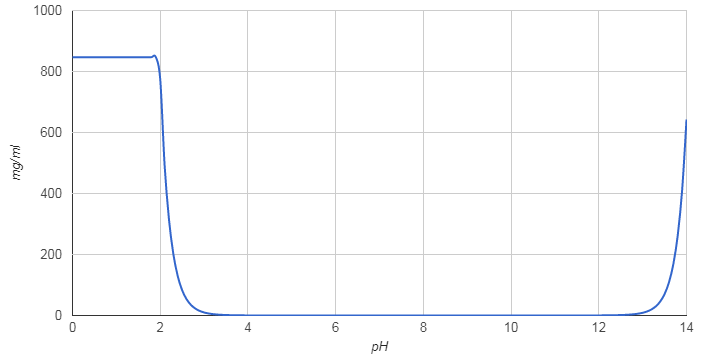

The file beside this chart, header and first rows:
pH; mg/ml
0.0; 847
0.1; 847
0.2; 847
0.3; 847
0.4; 847
0.5; 847
0.6; 847
0.7; 847
0.8; 847
0.9; 847
1.0; 847
1.1; 847
1.2; 847
1.3; 847
1.4; 847
1.5; 847
1.6; 847
1.7; 847
1.8; 847
1.9; 847
2.0; 775.3
2.1; 493.2
2.2; 314.4
2.3; 200.9
2.4; 128.8
2.5; 82.88
2.6; 53.57
2.7; 34.81
2.8; 22.77
2.9; 15.01
3.0; 9.98
3.1; 6.70
3.2; 4.55
3.3; 3.13
3.4; 2.17
3.5; 1.53
3.6; 1.09
3.7; 0.79
3.8; 0.58
3.9; 0.43
4.0; 0.32
4.1; 0.24
4.2; 0.19
4.3; 0.14
4.4; 0.11
4.5; 0.09
4.6; 0.07
4.7; 0.05
4.8; 0.04
4.9; 0.03
5.0; 0.03
5.1; 0.02
5.2; 0.02
5.3; 0.01
5.4; 0.01
5.5; 0.01
5.6; 0.01
5.7; 0.01
5.8; 0.00
5.9; 0.00
... 81 more rows
